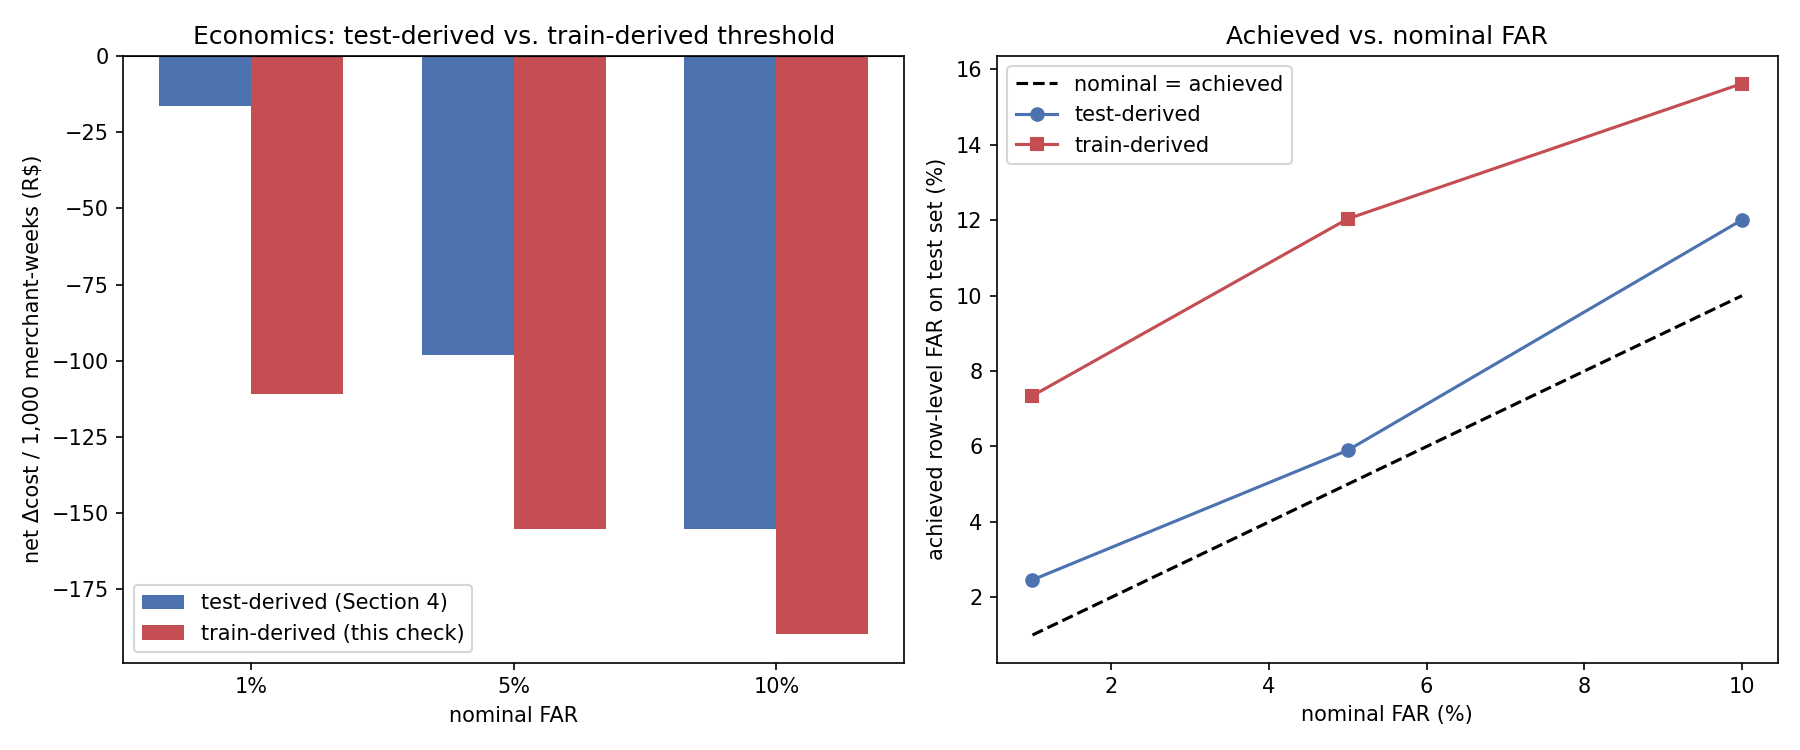

The table this chart was drawn from, first rows:
nominal_far, threshold_origin, threshold, n_events_accelerated, n_events_total, net_delta_cost_per_1000_merchant_weeks_r…, achieved_row_level_far, achieved_seller_level_far, n_flagged, true_events_caught, false_positives, missed_events, precision, recall, n_never_flagged, n_beats_rule, n_ties_rule, pct_never_flagged, pct_beats_rule, pct_ties_rule, median_acceleration_weeks_when_beats
0.01, test_derived, 0.2, 26, 237, -16.5, 0.02462, 0.1151, 874, 31, 843, 206, 0.03547, 0.1308, 203, 26, 8, 0.8565, 0.1097, 0.03376, 2.0
0.01, train_derived, 0.05133, 107, 237, -110.9, 0.07346, 0.2393, 2765, 112, 2653, 125, 0.04051, 0.4726, 116, 107, 14, 0.4895, 0.4515, 0.05907, 2.0
0.05, test_derived, 0.05455, 85, 237, -98.03, 0.05901, 0.1942, 2212, 92, 2120, 145, 0.04159, 0.3882, 138, 85, 14, 0.5823, 0.3586, 0.05907, 2.0
0.05, train_derived, 0.04, 158, 237, -155.3, 0.1204, 0.3696, 4515, 166, 4349, 71, 0.03677, 0.7004, 65, 158, 14, 0.2743, 0.6667, 0.05907, 2.0
0.1, test_derived, 0.04039, 158, 237, -155.3, 0.1201, 0.3689, 4505, 166, 4339, 71, 0.03685, 0.7004, 65, 158, 14, 0.2743, 0.6667, 0.05907, 2.0
0.1, train_derived, 0.01299, 207, 237, -189.6, 0.1563, 0.4716, 5912, 225, 5687, 12, 0.03806, 0.9494, 9, 207, 21, 0.03797, 0.8734, 0.08861, 3.0
